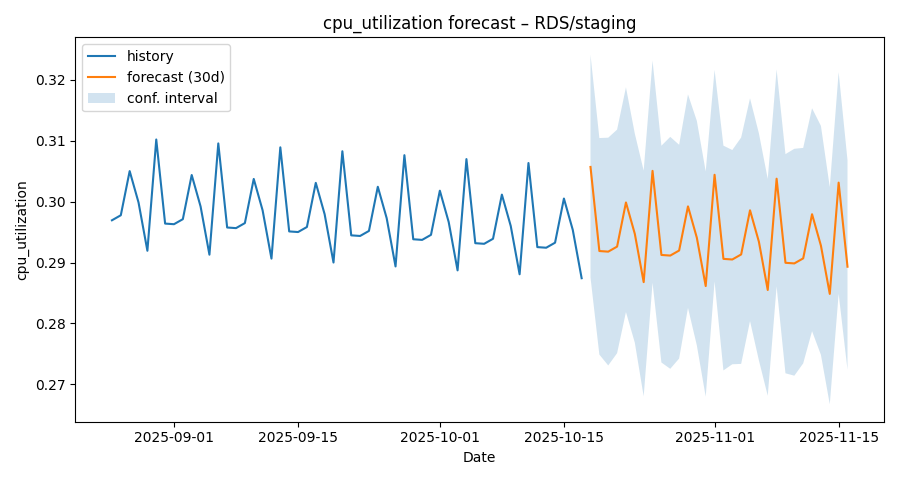

The data file committed next to this chart (first rows):
ds, yhat, yhat_lower, yhat_upper
2025-08-25, 0.2969, 0.2779, 0.3156
2025-08-26, 0.2978, 0.2799, 0.3159
2025-08-27, 0.305, 0.2865, 0.323
2025-08-28, 0.2999, 0.2822, 0.3182
2025-08-29, 0.2919, 0.2738, 0.3092
2025-08-30, 0.3102, 0.2922, 0.3271
2025-08-31, 0.2964, 0.279, 0.3143
2025-09-01, 0.2963, 0.2775, 0.3138
2025-09-02, 0.2971, 0.2808, 0.3141
2025-09-03, 0.3044, 0.2855, 0.3247
2025-09-04, 0.2992, 0.2813, 0.3164
2025-09-05, 0.2913, 0.2731, 0.3108
2025-09-06, 0.3096, 0.2913, 0.3268
2025-09-07, 0.2958, 0.2783, 0.3143
2025-09-08, 0.2957, 0.2785, 0.3131
2025-09-09, 0.2965, 0.2789, 0.3133
2025-09-10, 0.3037, 0.2859, 0.3219
2025-09-11, 0.2986, 0.2809, 0.3167
2025-09-12, 0.2907, 0.2715, 0.3087
2025-09-13, 0.3089, 0.2915, 0.3282
2025-09-14, 0.2951, 0.2782, 0.3127
2025-09-15, 0.295, 0.276, 0.315
2025-09-16, 0.2958, 0.2779, 0.3131
2025-09-17, 0.3031, 0.2851, 0.3209
2025-09-18, 0.2979, 0.2793, 0.3147
2025-09-19, 0.29, 0.2718, 0.3084
2025-09-20, 0.3083, 0.2899, 0.3258
2025-09-21, 0.2945, 0.2756, 0.312
2025-09-22, 0.2944, 0.2776, 0.3115
2025-09-23, 0.2952, 0.2778, 0.3144
2025-09-24, 0.3024, 0.286, 0.3212
2025-09-25, 0.2973, 0.2787, 0.3146
2025-09-26, 0.2894, 0.2718, 0.3072
2025-09-27, 0.3076, 0.2907, 0.3258
2025-09-28, 0.2938, 0.2752, 0.3119
2025-09-29, 0.2937, 0.2748, 0.3114
2025-09-30, 0.2946, 0.2769, 0.3135
2025-10-01, 0.3018, 0.2823, 0.3199
2025-10-02, 0.2966, 0.2786, 0.3156
2025-10-03, 0.2887, 0.2701, 0.3074
2025-10-04, 0.307, 0.2886, 0.3246
2025-10-05, 0.2932, 0.2753, 0.3121
2025-10-06, 0.2931, 0.2739, 0.3121
2025-10-07, 0.2939, 0.2759, 0.3126
2025-10-08, 0.3012, 0.2836, 0.3195
2025-10-09, 0.296, 0.2778, 0.3139
2025-10-10, 0.2881, 0.2707, 0.3062
2025-10-11, 0.3063, 0.2878, 0.3247
2025-10-12, 0.2925, 0.2757, 0.3095
2025-10-13, 0.2924, 0.2762, 0.3099
2025-10-14, 0.2933, 0.2765, 0.3112
2025-10-15, 0.3005, 0.2844, 0.3191
2025-10-16, 0.2954, 0.2774, 0.3138
2025-10-17, 0.2874, 0.2685, 0.3046
2025-10-18, 0.3057, 0.2876, 0.3241
2025-10-19, 0.2919, 0.2749, 0.3104
2025-10-20, 0.2918, 0.2731, 0.3105
2025-10-21, 0.2926, 0.2751, 0.3118
2025-10-22, 0.2999, 0.2819, 0.3188
2025-10-23, 0.2947, 0.2769, 0.3112
... 24 more rows
